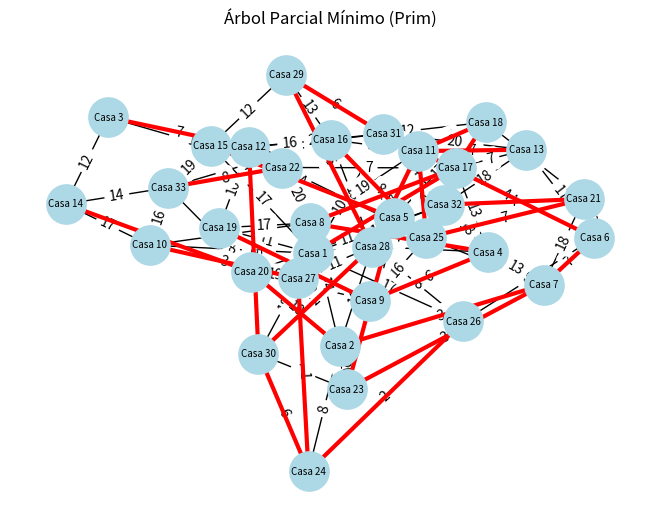

Generate this figure with matplotlib:
# Se requiere instalar estas librerías antes de ejecutar el código:
# pip install matplotlib networkx

import networkx as nx           # Para manejar grafos
import matplotlib.pyplot as plt # Para graficar los nodos y conexiones
import heapq                    # Para usar una cola de prioridad (mínimo primero)
import random                   # Para generar pesos aleatorios

# Función que genera un grafo representando las casas y tuberías posibles entre ellas
def generar_grafo_coto(num_casas):
    grafo = {}  # Diccionario que representará el grafo
    for i in range(num_casas):
        nodo = f"Casa {i+1}"   # Nombre de cada casa, por ejemplo "Casa 1"
        grafo[nodo] = {}       # Inicializa las conexiones de cada casa
    
    # Conexiones aleatorias entre casas con pesos (costos) aleatorios
    for i in range(num_casas):
        casa_actual = f"Casa {i+1}"
        # Selecciona entre 2 y 4 casas aleatorias para conectar (sin conectar consigo misma)
        conexiones = random.sample(range(num_casas), k=random.randint(2, 4))
        for j in conexiones:
            if j != i:
                casa_vecina = f"Casa {j+1}"
                peso = random.randint(1, 20)  # Costo aleatorio entre 1 y 20
                # Se agrega la conexión (grafo no dirigido, es simétrico)
                grafo[casa_actual][casa_vecina] = peso
                grafo[casa_vecina][casa_actual] = peso
    return grafo

# Función para mostrar gráficamente el árbol parcial mínimo
def mostrar_arbol_prim(grafo, mst_edges, titulo="Árbol Parcial Mínimo (Prim)"):
    G = nx.Graph()  # Crea un grafo de NetworkX
    # Agrega todas las aristas y sus pesos al grafo
    for nodo, vecinos in grafo.items():
        for vecino, peso in vecinos.items():
            G.add_edge(nodo, vecino, weight=peso)
    pos = nx.spring_layout(G, seed=42)  # Posiciones fijas para los nodos
    nx.draw(G, pos, with_labels=True, node_color='lightblue', node_size=800, font_size=7)  # Dibuja nodos
    etiquetas = nx.get_edge_attributes(G, 'weight')  # Etiquetas de pesos
    nx.draw_networkx_edge_labels(G, pos, edge_labels=etiquetas)  # Muestra los pesos
    nx.draw_networkx_edges(G, pos, edgelist=mst_edges, edge_color='red', width=3)  # Dibuja el árbol de Prim
    plt.title(titulo)  # Título del gráfico
    plt.show()         # Muestra el gráfico

# Función que implementa el algoritmo de Prim con impresión paso a paso
def prim_con_pasos(grafo, inicio):
    visitados = set([inicio])  # Conjunto de nodos visitados (inicia con el nodo raíz)
    # Lista de aristas candidatas al árbol, formateadas como tuplas (peso, nodo_origen, nodo_destino)
    aristas_posibles = [(peso, inicio, vecino) for vecino, peso in grafo[inicio].items()]
    heapq.heapify(aristas_posibles)  # Convierte la lista en una cola de prioridad (mínimo primero)
    mst_edges = []   # Lista de aristas del árbol parcial mínimo
    costo_total = 0  # Costo acumulado

    # Imprime el grafo completo (todos los nodos y conexiones)
    print("\n=== GRAFO GENERADO ===")
    for nodo, vecinos in grafo.items():
        print(f"{nodo}:")
        for vecino, peso in vecinos.items():
            print(f"  - conectado a {vecino} con costo {peso}")
    print("======================\n")

    # Inicia la ejecución del algoritmo de Prim
    print(f"\n>>> Inicio del algoritmo de Prim desde {inicio}")
    print(f"Cola de prioridad inicial con las aristas desde {inicio}:")
    for peso, desde, hasta in aristas_posibles:
        print(f"  - {desde} --({peso})--> {hasta}")

    # Mientras haya aristas y no hayamos visitado todos los nodos
    while aristas_posibles and len(visitados) < len(grafo):
        peso, desde, hasta = heapq.heappop(aristas_posibles)  # Saca la arista más barata
        if hasta not in visitados:
            # Imprime el paso actual
            print(f"\n✔ Se selecciona la arista: {desde} --({peso})--> {hasta}")
            visitados.add(hasta)              # Agrega el nodo al conjunto visitado
            mst_edges.append((desde, hasta))  # Agrega la arista al árbol
            costo_total += peso               # Suma el costo
            print(f"{hasta} se agrega al árbol.")
            print(f"Se agregan nuevas aristas desde {hasta}:")

            # Agrega nuevas aristas posibles desde el nuevo nodo
            for vecino, costo in grafo[hasta].items():
                if vecino not in visitados:
                    heapq.heappush(aristas_posibles, (costo, hasta, vecino))
                    print(f"  - {hasta} --({costo})--> {vecino}")

    # Imprime el resultado final
    print("\n===== ÁRBOL PARCIAL MÍNIMO FINAL =====")
    for desde, hasta in mst_edges:
        peso = grafo[desde][hasta]
        print(f"  - {desde} --({peso})--> {hasta}")
    print(f"\n💰 Costo total de la instalación de plomería: {costo_total}")
    print("=======================================\n")

    return mst_edges  # Retorna las aristas del árbol de Prim

# -------------------- EJECUCIÓN PRINCIPAL ------------------------

grafo_coto = generar_grafo_coto(33)               # Genera un grafo aleatorio de 33 casas
mst_resultado = prim_con_pasos(grafo_coto, "Casa 1")  # Ejecuta el algoritmo desde Casa 1
mostrar_arbol_prim(grafo_coto, mst_resultado)     # Muestra el resultado gráficamente
